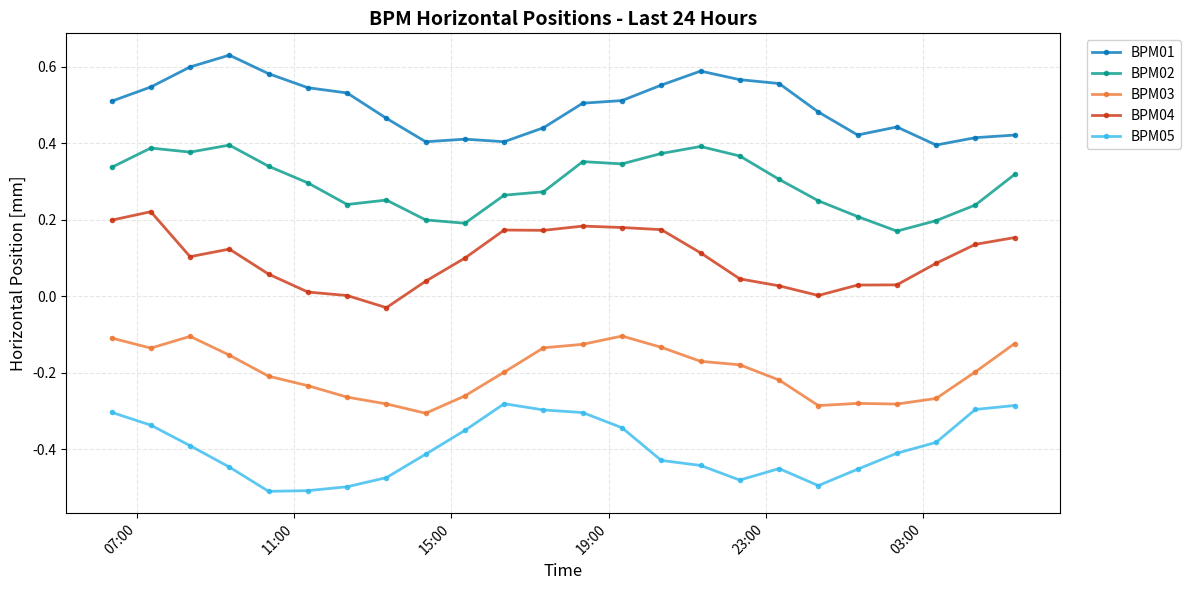

Python code for this plot:
"""
Basic Time Series Plot - Example Script

This script demonstrates fundamental best practices for creating
clean, readable time series plots for control system data.

IMPORTANT: When plotting MULTIPLE SIMILAR channels (same units, comparable scales):
→ Plot them ALL on the SAME axes with different colors
→ DO NOT create separate subplots for each channel

Use separate subplots ONLY when channels have different units or require different scales.

Key practices demonstrated:
- Multiple similar traces on same axes (color-coded)
- Clear axis labels with units
- Proper datetime formatting
- Grid for readability
- Legend placement
- Color-blind friendly palette
- tight_layout() for clean spacing
- Saving plot to results dictionary
"""

from datetime import datetime, timedelta

import matplotlib.dates as mdates
import matplotlib.pyplot as plt
import numpy as np

# Generate example time series data for multiple BPM positions
# All channels have same units [mm] → plot on SAME axes
current_time = datetime.now()
times = [current_time - timedelta(hours=i) for i in range(24, 0, -1)]

# Simulate 5 BPM horizontal positions (all in millimeters)
np.random.seed(42)
bpm_positions = {
    "BPM01": 0.5 + 0.1 * np.sin(2 * np.pi * np.arange(24) / 12) + np.random.normal(0, 0.02, 24),
    "BPM02": 0.3
    + 0.1 * np.sin(2 * np.pi * np.arange(24) / 12 + 0.5)
    + np.random.normal(0, 0.02, 24),
    "BPM03": -0.2
    + 0.1 * np.sin(2 * np.pi * np.arange(24) / 12 + 1.0)
    + np.random.normal(0, 0.02, 24),
    "BPM04": 0.1
    + 0.1 * np.sin(2 * np.pi * np.arange(24) / 12 + 1.5)
    + np.random.normal(0, 0.02, 24),
    "BPM05": -0.4
    + 0.1 * np.sin(2 * np.pi * np.arange(24) / 12 + 2.0)
    + np.random.normal(0, 0.02, 24),
}

# Color-blind friendly palette (sufficient for many channels)
colors = ["#0077BB", "#009988", "#EE7733", "#CC3311", "#33BBEE"]

# Create figure with appropriate size
fig, ax = plt.subplots(figsize=(12, 6))

# Plot ALL similar channels on SAME axes (not separate subplots!)
for idx, (channel_name, position_data) in enumerate(bpm_positions.items()):
    ax.plot(
        times,
        position_data,
        "o-",
        linewidth=2,
        markersize=3,
        label=channel_name,
        color=colors[idx],
        alpha=0.8,
    )

# Configure x-axis for datetime
ax.xaxis.set_major_formatter(mdates.DateFormatter("%H:%M"))
ax.xaxis.set_major_locator(mdates.HourLocator(interval=4))
plt.xticks(rotation=45, ha="right")

# Add clear labels with units in brackets
ax.set_xlabel("Time", fontsize=12)
ax.set_ylabel("Horizontal Position [mm]", fontsize=12)
ax.set_title("BPM Horizontal Positions - Last 24 Hours", fontsize=14, fontweight="bold")

# Add grid for easier reading (subtle)
ax.grid(True, alpha=0.3, linestyle="--")

# Add legend (outside plot area to avoid obscuring data)
ax.legend(loc="upper left", bbox_to_anchor=(1.02, 1), framealpha=0.9, fontsize=10)

# Use tight_layout to prevent label cutoff
plt.tight_layout()

# Save plot to figures/ subdirectory (framework will find it automatically)
from pathlib import Path

figures_dir = Path("figures")
figures_dir.mkdir(exist_ok=True)
plot_path = figures_dir / "bpm_positions_plot.png"
plt.savefig(plot_path, dpi=300, bbox_inches="tight")

# Close figure to free memory (framework already captured the file)
plt.close(fig)

# Calculate statistics for all channels
all_positions = np.concatenate([pos for pos in bpm_positions.values()])

# Store results for framework
results = {
    "plot_path": str(plot_path),  # Convert Path to string for JSON serialization
    "channels_plotted": list(bpm_positions.keys()),
    "num_channels": len(bpm_positions),
    "mean_position": float(np.mean(all_positions)),
    "std_position": float(np.std(all_positions)),
    "description": f"Time series plot of {len(bpm_positions)} BPM positions over 24 hours (all on same axes)",
}
